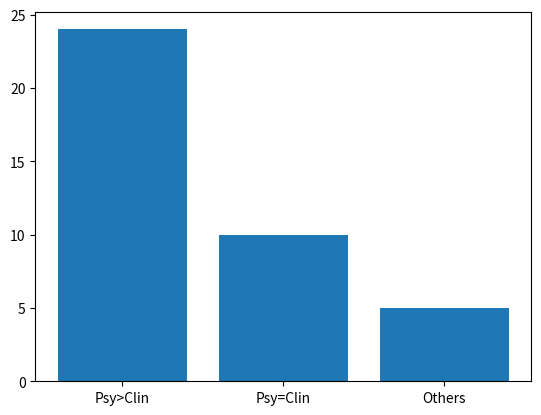

Write Python code to recreate this figure.
import matplotlib.pyplot as plt

values = [24, 10, 5]
index = [0, 1, 2]
plt.bar(index, values)
names = ['Psy>Clin', 'Psy=Clin', 'Others']
plt.xticks(index, names)
plt.show()
